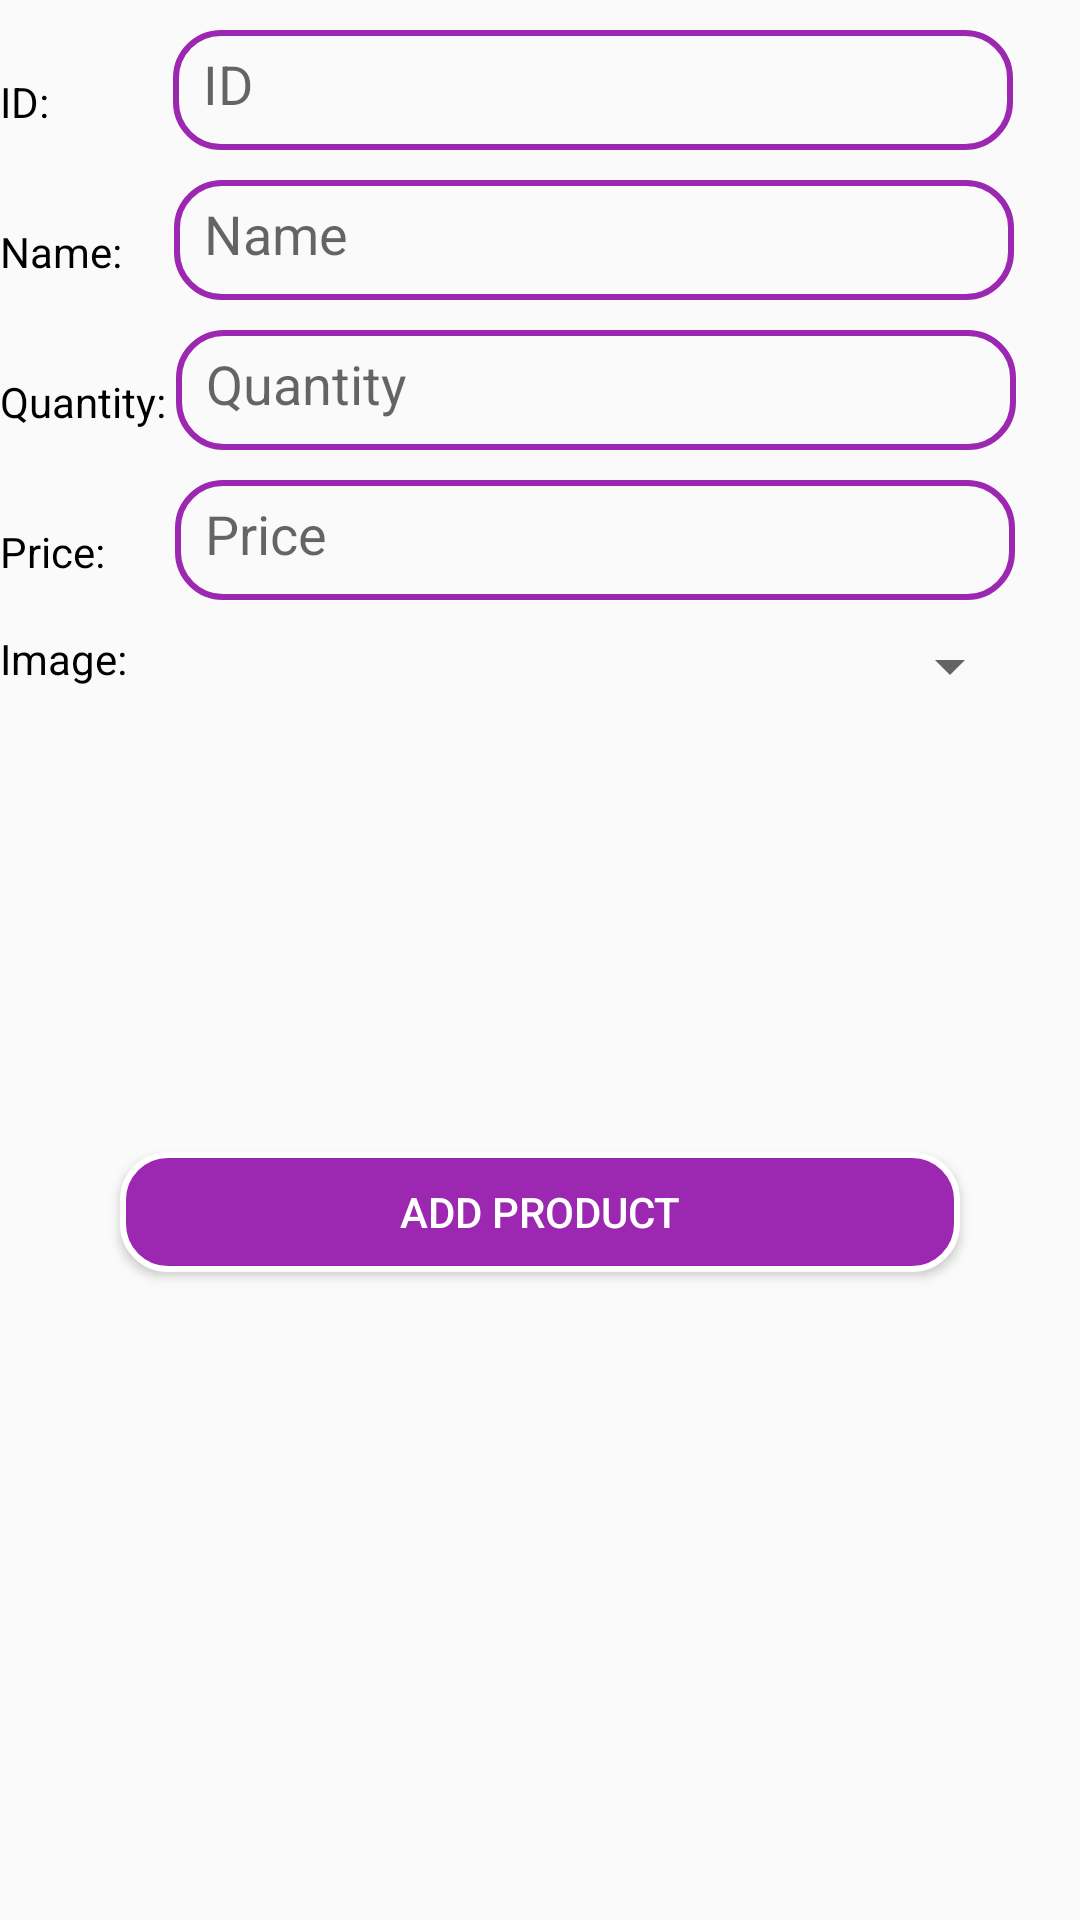

The Android layout XML behind this screen, and the referenced resources:
<!-- AndroidManifest.xml: application theme Theme.ECommerceProject -->
<!-- res/layout/fragment_product_manage.xml -->
<?xml version="1.0" encoding="utf-8"?>
<FrameLayout xmlns:android="http://schemas.android.com/apk/res/android"
    xmlns:tools="http://schemas.android.com/tools"
    android:layout_width="match_parent"
    android:layout_height="match_parent"
    tools:context=".fragment.manager.ProductManageFragment">

    <LinearLayout android:layout_height="match_parent"
        android:layout_marginTop="10dp"
        android:layout_width="match_parent"
        android:orientation="vertical">

        <LinearLayout
            android:layout_width="match_parent"
            android:layout_height="wrap_content"
            android:orientation="horizontal">
            <TextView
                android:layout_width="wrap_content"
                android:layout_height="wrap_content"
                android:text="ID: "
                android:textColor="#000000"/>

            <EditText
                android:hint="ID"
                android:layout_width="280dp"
                android:layout_height="40dp"
                android:id="@+id/edt_addProduct_id"
                android:padding="10dp"
                android:layout_marginLeft="38dp"
                android:background="@drawable/edt_email_background"/>
        </LinearLayout>

        <LinearLayout
            android:layout_marginTop="10dp"
            android:layout_width="match_parent"
            android:layout_height="wrap_content"
            android:orientation="horizontal">
            <TextView
                android:layout_width="wrap_content"
                android:layout_height="wrap_content"
                android:text="Name: "
                android:textColor="#000000"/>

            <EditText
                android:hint="Name"
                android:layout_width="280dp"
                android:layout_height="40dp"
                android:id="@+id/edt_addProduct_name"
                android:layout_marginLeft="14dp"
                android:padding="10dp"
                android:background="@drawable/edt_email_background"/>
        </LinearLayout>

        <LinearLayout
            android:layout_marginTop="10dp"
            android:layout_width="match_parent"
            android:layout_height="wrap_content"
            android:orientation="horizontal">
            <TextView
                android:layout_width="wrap_content"
                android:layout_height="wrap_content"
                android:text="Quantity: "
                android:textColor="#000000"/>

            <EditText
                android:digits="0123456789"
                android:inputType="number"
                android:hint="Quantity"
                android:layout_width="280dp"
                android:layout_height="40dp"
                android:id="@+id/edt_addProduct_quantity"
                android:padding="10dp"
                android:background="@drawable/edt_email_background"/>
        </LinearLayout>

        <LinearLayout
            android:layout_marginTop="10dp"
            android:layout_width="match_parent"
            android:layout_height="wrap_content"
            android:orientation="horizontal">
            <TextView
                android:layout_width="wrap_content"
                android:layout_height="wrap_content"
                android:text="Price: "
                android:textColor="#000000"/>

            <EditText
                android:digits="0123456789"
                android:inputType="number"
                android:hint="Price"
                android:layout_width="280dp"
                android:layout_height="40dp"
                android:id="@+id/edt_addProduct_Price"
                android:padding="10dp"
                android:layout_marginLeft="20dp"
                android:background="@drawable/edt_email_background"/>
        </LinearLayout>

        <LinearLayout
            android:layout_marginTop="10dp"
            android:layout_width="match_parent"
            android:layout_height="wrap_content"
            android:orientation="horizontal">
            <TextView
                android:layout_width="wrap_content"
                android:layout_height="wrap_content"
                android:text="Image: "
                android:textColor="#000000"/>

            <Spinner
                android:layout_width="280dp"
                android:layout_height="wrap_content"
                android:id="@+id/spinner_imageItem"
                android:layout_marginLeft="15dp"/>
        </LinearLayout>

        <androidx.appcompat.widget.AppCompatButton
            android:layout_width="280dp"
            android:layout_height="40dp"
            android:id="@+id/btn_addProduct"
            android:text="ADD PRODUCT"
            android:textColor="@color/white"
            android:background="@drawable/button_background"
            android:layout_gravity="center"
            android:layout_marginTop="150dp"/>

    </LinearLayout>

</FrameLayout>
<!-- resources referenced by this layout -->
<resources>
  <!-- drawable button_background (drawable) -->
  <?xml version="1.0" encoding="utf-8"?>
  <shape android:shape="rectangle" xmlns:android="http://schemas.android.com/apk/res/android">
  
      <stroke android:color="@color/white"
          android:width="2dp"/>
  
      <corners android:radius="15dp"/>
  
      <solid android:color="#9C27B0"/>
  
  </shape>
  <!-- drawable edt_email_background (drawable) -->
  <?xml version="1.0" encoding="utf-8"?>
  <shape android:shape="rectangle" xmlns:android="http://schemas.android.com/apk/res/android">
  
      <stroke android:color="#9C27B0"
          android:width="2dp"/>
  
      <corners android:radius="15dp"/>
  </shape>
  <style name="Theme.ECommerceProject" parent="Theme.AppCompat.Light.NoActionBar">
          
          <item name="colorPrimary">@color/purple_500</item>
          <item name="colorPrimaryVariant">@color/purple_700</item>
          <item name="colorOnPrimary">@color/white</item>
          
          <item name="colorSecondary">@color/teal_200</item>
          <item name="colorSecondaryVariant">@color/teal_700</item>
          <item name="colorOnSecondary">@color/black</item>
          
          <item name="android:statusBarColor" tools:targetApi="l">?attr/colorPrimaryVariant</item>
          
      </style>
  <!-- not gathered from this repository: default colours our renderer supplied (Android Studio template values) -->
  <color name="purple_500">#FF6200EE</color>
  <color name="purple_700">#FF3700B3</color>
  <color name="teal_200">#FF03DAC5</color>
  <color name="teal_700">#FF018786</color>
  <color name="black">#FF000000</color>
  <color name="white">#FFFFFFFF</color>
</resources>
